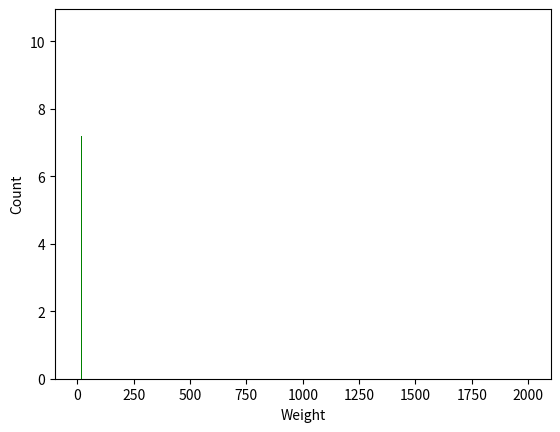

The matplotlib source for this figure:
import matplotlib.pyplot as plt


hist1 = {
    2000: 0.00,
    1674: 0.00,
    1408: 0.00,
    1184: 0.00,
    995.5: 0.00,
    837.1: 0.00,
    703.9: 0.00,
    591.9: 0.00,
    497.8: 0.00,
    418.6: 0.00,
    352: 0.00,
    296: 0.00,
    248.9: 0.00,
    209.3: 0.00,
    176: 0.00,
    148: 0.00,
    124.4: 0.00,
    104.6: 0.00,
    87.99: 0.00,
    73.99: 0.00,
    62.22: 0.00,
    52.32: 0.00,
    44: 0.00,
    37: 0.00,
    31.11: 0.00,
    26.16: 0.17,
    22: 2.11,
    18.5: 7.18,
    15.55: 10.43,
    13.08: 7.77,
    11: 4.52,
    9.25: 3.36,
    7.78: 3.85,
    6.54: 5.67,
    5.5: 7.72,
    4.62: 7.53,
    3.89: 5.87,
    3.27: 3.93,
    2.75: 2.21,
    2.312: 0.92,
    1.944: 0.17,
    1.635: 0.00,
    1.375: 0.00,
    1.156: 0.00,
    0.972: 0.00,
    0.817: 0.00,
    0.687: 0.00,
    0.578: 0.00,
    0.486: 0.00,
    0.409: 0.00,
    0.344: 0.00,
    0.289: 0.00,
    0.243: 0.00,
    0.204: 0.00,
    0.172: 0.00,
    0.145: 0.00,
    0.122: 0.00,
    0.102: 0.00,
    0.086: 0.43,
    0.072: 3.19,
    0.061: 8.97,
    0.051: 9.59,
    0.043: 3.85,
    0.036: 0.56,
    0.03: 0.00,
    0.0255: 0.00,
    0.0215: 0.00,
    0.0181: 0.00,
    0.0152: 0.00,
    0.0128: 0.00
}

hist2 = {
    2000: 0.00,
    1674: 0.00,
    1408: 0.00,
    1184: 0.00,
    995.5: 0.00,
    837.1: 0.00,
    703.9: 0.00,
    591.9: 0.00,
    497.8: 0.00,
    418.6: 0.00,
    352: 0.00,
    296: 0.00,
    248.9: 0.00,
    209.3: 0.00,
    176: 0.00,
    148: 0.00,
    124.4: 0.00,
    104.6: 0.00,
    87.99: 0.00,
    73.99: 0.00,
    62.22: 0.00,
    52.32: 0.00,
    44: 0.00,
    37: 0.00,
    31.11: 0.00,
    26.16: 0.39,
    22: 1.99,
    18.5: 4.19,
    15.55: 4.64,
    13.08: 3.83,
    11: 3.13,
    9.25: 2.95,
    7.78: 3.20,
    6.54: 3.64,
    5.5: 3.91,
    4.62: 3.75,
    3.89: 3.12,
    3.27: 2.27,
    2.75: 1.46,
    2.312: 0.85,
    1.944: 0.47,
    1.635: 0.00,
    1.375: 0.00,
    1.156: 0.00,
    0.972: 0.00,
    0.817: 0.00,
    0.687: 0.00,
    0.578: 0.00,
    0.486: 0.00,
    0.409: 0.00,
    0.344: 0.00,
    0.289: 0.00,
    0.243: 0.00,
    0.204: 0.00,
    0.172: 0.00,
    0.145: 0.00,
    0.122: 0.00,
    0.102: 0.00,
    0.086: 1.29,
    0.072: 8.31,
    0.061: 20.26,
    0.051: 18.98,
    0.043: 6.55,
    0.036: 0.82,
    0.03: 0.00,
    0.0255: 0.00,
    0.0215: 0.00,
    0.0181: 0.00,
    0.0152: 0.00,
    0.0128: 0.00
}

hist3 = {
    2000: 0.00,
    1674: 0.00,
    1408: 0.00,
    1184: 0.00,
    995.5: 0.00,
    837.1: 0.00,
    703.9: 0.00,
    591.9: 0.00,
    497.8: 0.00,
    418.6: 0.00,
    352: 0.00,
    296: 0.00,
    248.9: 0.00,
    209.3: 0.00,
    176: 0.00,
    148: 0.00,
    124.4: 0.00,
    104.6: 0.00,
    87.99: 0.00,
    73.99: 0.00,
    62.22: 0.00,
    52.32: 0.00,
    44: 0.00,
    37: 0.00,
    31.11: 0.00,
    26.16: 0.95,
    22: 2.79,
    18.5: 4.42,
    15.55: 4.67,
    13.08: 4.17,
    11: 3.80,
    9.25: 3.92,
    7.78: 4.53,
    6.54: 5.31,
    5.5: 5.76,
    4.62: 5.50,
    3.89: 4.55,
    3.27: 3.27,
    2.75: 2.05,
    2.312: 1.14,
    1.944: 0.46,
    1.635: 0.26,
    1.375: 0.00,
    1.156: 0.00,
    0.972: 0.00,
    0.817: 0.00,
    0.687: 0.00,
    0.578: 0.00,
    0.486: 0.00,
    0.409: 0.00,
    0.344: 0.00,
    0.289: 0.00,
    0.243: 0.00,
    0.204: 0.00,
    0.172: 0.00,
    0.145: 0.68,
    0.122: 2.70,
    0.102: 4.08,
    0.086: 2.61,
    0.072: 2.54,
    0.061: 7.43,
    0.051: 11.71,
    0.043: 8.06,
    0.036: 2.35,
    0.03: 0.29,
    0.0255: 0.00,
    0.0215: 0.00,
    0.0181: 0.00,
    0.0152: 0.00,
    0.0128: 0.00
}

hist4 = {
    1.01: 1.81818181818182,
    1.22: 0,
    1.43: 14.5454545454545,
    1.64: 14.5454545454545,
    1.85: 0,
    2.06: 27.2727272727273,
    2.27: 5.45454545454545,
    2.48: 9.09090909090909,
    2.69: 12.7272727272727,
    2.9: 1.81818181818182,
    3.11: 0,
    3.32: 7.27272727272727,
    3.53: 0,
    3.74: 1.81818181818182,
    3.95: 0,
    4.16: 3.63636363636364,
}

if __name__ == '__main__':
    plt.xlabel("Weight", fontsize=10)
    plt.ylabel("Count",  fontsize=10)
    plt.bar(hist1.keys(), hist1.values(), width=.1, color='g')
    plt.show()
